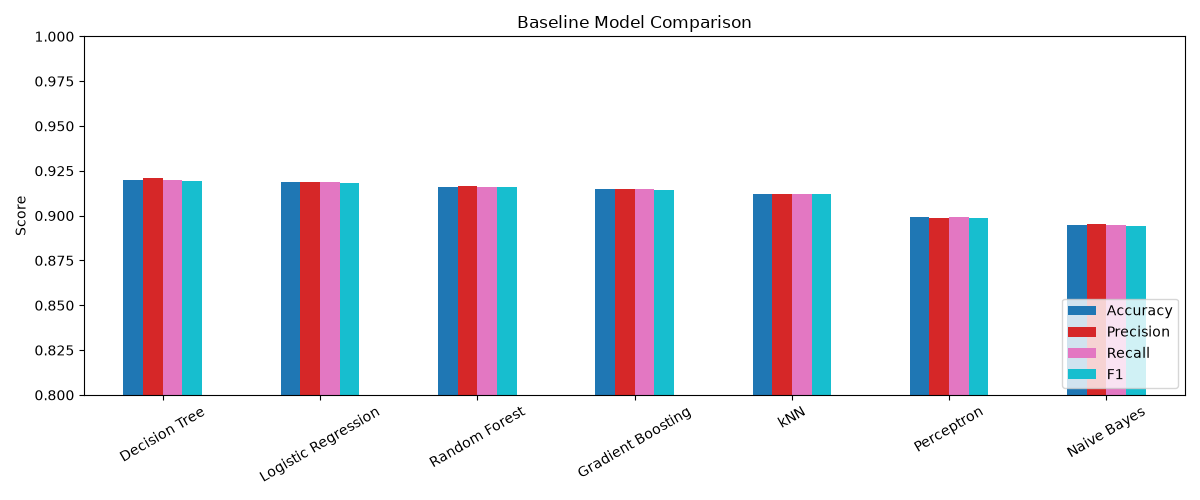

Data behind this chart, as committed beside it:
, Accuracy, Precision, Recall, F1
Decision Tree, 0.9199, 0.921, 0.9199, 0.9195
Logistic Regression, 0.9186, 0.9189, 0.9186, 0.9183
Random Forest, 0.916, 0.9164, 0.916, 0.9157
Gradient Boosting, 0.9147, 0.9149, 0.9147, 0.9144
kNN, 0.9121, 0.912, 0.9121, 0.9119
Perceptron, 0.899, 0.8988, 0.899, 0.8988
Naive Bayes, 0.895, 0.8953, 0.895, 0.8945
